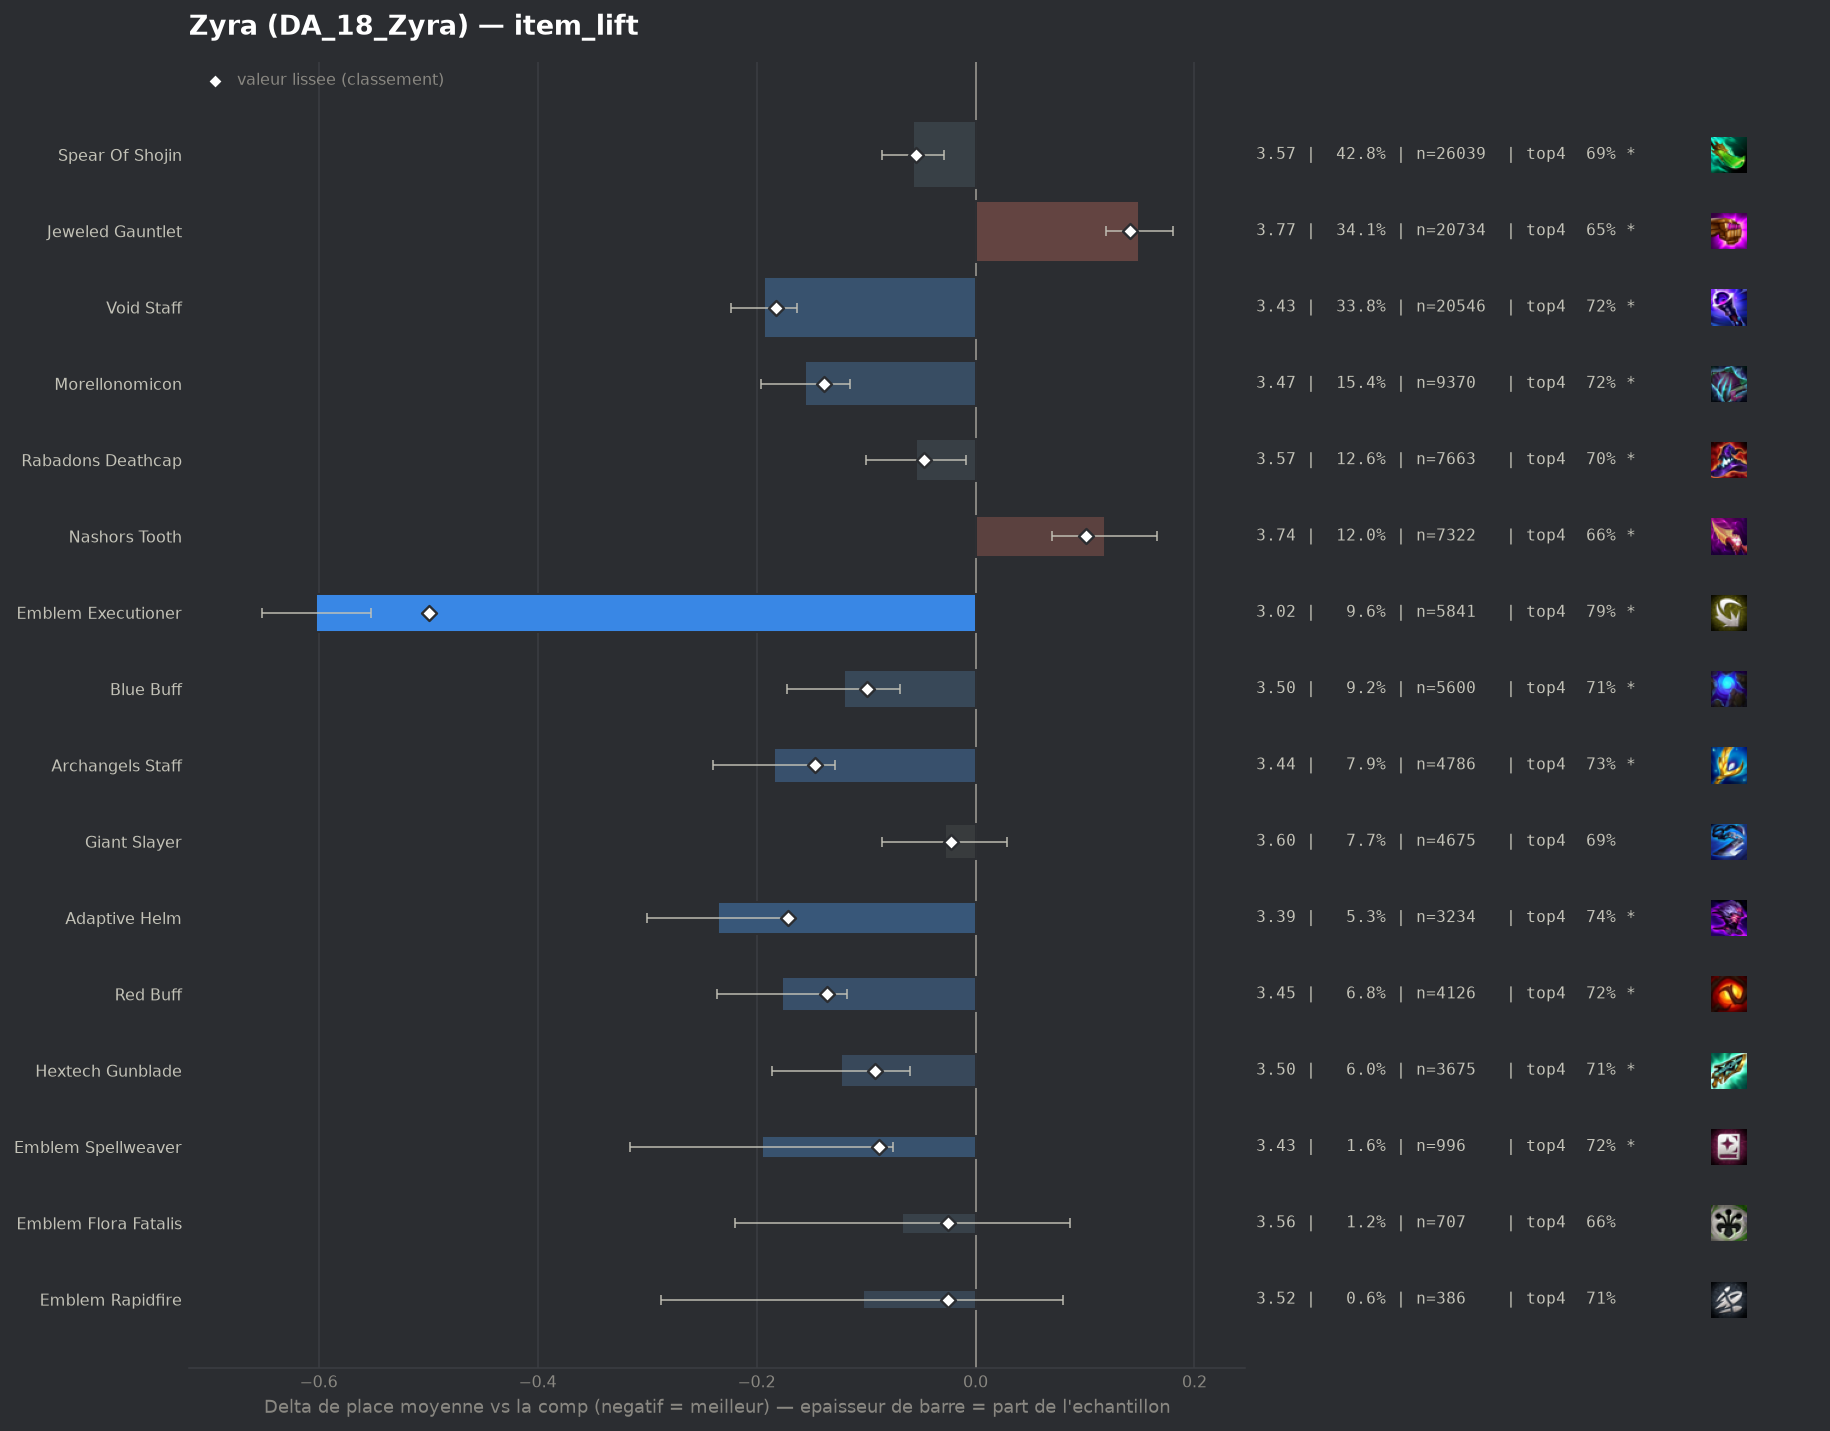

Data behind this chart, as committed beside it:
group, label, n, share, avg_place, shrunk_avg, score, d_avg, d_avg_pess, impact, d_top4, win, top2, top4, sd, z, p, significant
populaire, Emblem Executioner, 5841, 0.09597, 3.022, 3.125, -0.499, -0.602, -0.552, 0.0479, 0.1066, 0.2649, 0.4758, 0.7872, 1.855, -23.61, 0.0, True
populaire, Void Staff, 20546, 0.3376, 3.431, 3.442, -0.182, -0.193, -0.163, 0.0614, 0.0372, 0.1773, 0.3768, 0.7178, 1.896, -12.52, 0.0, True
pepite, Adaptive Helm, 3234, 0.05314, 3.389, 3.453, -0.171, -0.235, -0.171, 0.0091, 0.0566, 0.1694, 0.3667, 0.7372, 1.825, -7.12, 0.0, True
populaire, Archangels Staff, 4786, 0.07864, 3.44, 3.478, -0.147, -0.184, -0.128, 0.0115, 0.0451, 0.1728, 0.3711, 0.7257, 1.899, -6.44, 0.0, True
populaire, Morellonomicon, 9370, 0.154, 3.468, 3.486, -0.138, -0.156, -0.115, 0.0212, 0.0346, 0.1571, 0.3645, 0.7152, 1.86, -7.49, 0.0, True
pepite, Red Buff, 4126, 0.06779, 3.447, 3.488, -0.136, -0.177, -0.117, 0.0092, 0.039, 0.1699, 0.3715, 0.7196, 1.881, -5.83, 0.0, True
populaire, Blue Buff, 5600, 0.09201, 3.504, 3.525, -0.099, -0.12, -0.069, 0.0091, 0.0275, 0.158, 0.3554, 0.708, 1.874, -4.59, 0.0, True
pepite, Hextech Gunblade, 3675, 0.06038, 3.501, 3.532, -0.092, -0.123, -0.06, 0.0056, 0.0275, 0.1676, 0.3556, 0.708, 1.892, -3.82, 0.00013, True
pepite, Emblem Spellweaver, 996, 0.01637, 3.429, 3.536, -0.088, -0.195, -0.075, 0.0014, 0.0403, 0.1847, 0.3765, 0.7209, 1.92, -3.18, 0.00145, True
populaire, Spear Of Shojin, 26039, 0.4278, 3.567, 3.57, -0.054, -0.057, -0.029, 0.0232, 0.0122, 0.1585, 0.3479, 0.6928, 1.921, -3.98, 7e-05, True
populaire, Rabadons Deathcap, 7663, 0.1259, 3.57, 3.577, -0.047, -0.054, -0.009, 0.0059, 0.0184, 0.1506, 0.3399, 0.6989, 1.901, -2.36, 0.01844, True
pepite, Emblem Flora Fatalis, 707, 0.01162, 3.557, 3.6, -0.025, -0.067, 0.0, 0.0003, -0.0186, 0.2051, 0.3805, 0.662, 2.062, -0.86, 0.3916, False
pepite, Emblem Rapidfire, 386, 0.006342, 3.521, 3.599, -0.025, -0.103, 0.0, 0.0002, 0.0267, 0.1477, 0.3394, 0.7073, 1.835, -1.1, 0.2704, False
populaire, Giant Slayer, 4675, 0.07681, 3.596, 3.602, -0.022, -0.028, 0.0, 0.0017, 0.0106, 0.1416, 0.3416, 0.6911, 1.911, -0.95, 0.3402, False
, Eternal Pact, 123, 0.002021, 3.431, 3.606, -0.018, -0.193, 0.0, 0.0, 0.0105, 0.187, 0.3821, 0.6911, 1.909, -1.12, 0.2622, False
, Tacticians Crown, 75, 0.001232, 3.52, 3.618, -0.006, -0.104, 0.0, 0.0, 0.0661, 0.1333, 0.3067, 0.7467, 1.792, -0.5, 0.6152, False
, Emblem Inferno, 174, 0.002859, 3.592, 3.62, -0.004, -0.032, 0.0, 0.0, -0.0311, 0.2069, 0.3736, 0.6494, 2.065, -0.2, 0.8377, False
, Rabadons Deathcap Radiant, 40, 0.0006572, 3.525, 3.621, -0.003, -0.099, 0.0, 0.0, -0.0306, 0.2, 0.275, 0.65, 1.703, -0.37, 0.713, False
, Emblem Invoker, 295, 0.004847, 3.617, 3.623, -0.001, -0.007, 0.0, 0.0, 0.0211, 0.1458, 0.3356, 0.7017, 1.929, -0.06, 0.9496, False
, Emblem Blossom, 400, 0.006572, 3.632, 3.626, 0.002, 0.008, 0.0, -0.0, -0.0231, 0.21, 0.3725, 0.6575, 2.118, 0.08, 0.9367, False
, Hand Of Justice, 101, 0.00166, 3.683, 3.629, 0.005, 0.059, 0.0, -0.0, 0.0224, 0.099, 0.3168, 0.703, 1.919, 0.31, 0.7571, False
, Emblem Lunar, 454, 0.00746, 3.683, 3.64, 0.016, 0.059, 0.0, -0.0001, -0.0154, 0.13, 0.3128, 0.6652, 1.856, 0.67, 0.5018, False
, Blighting Jewel, 304, 0.004995, 3.717, 3.643, 0.019, 0.093, 0.0, -0.0001, -0.0194, 0.1151, 0.3355, 0.6612, 1.893, 0.85, 0.3928, False
, Quicksilver, 54, 0.0008873, 4.148, 3.646, 0.022, 0.524, 0.058, -0.0, -0.1065, 0.0556, 0.1667, 0.5741, 1.747, 2.2, 0.02758, True
, Emblem Blackthorn, 579, 0.009513, 3.708, 3.651, 0.027, 0.084, 0.0, -0.0003, -0.0554, 0.1986, 0.3696, 0.6252, 2.139, 0.94, 0.3463, False
, Dawncore, 222, 0.003648, 3.955, 3.675, 0.051, 0.331, 0.068, -0.0002, -0.0499, 0.1171, 0.2432, 0.6306, 1.993, 2.47, 0.01352, True
, Emblem Flora Fatalis Augment, 1024, 0.01683, 3.748, 3.681, 0.057, 0.124, 0.004, -0.001, -0.0282, 0.1553, 0.3174, 0.6523, 1.951, 2.02, 0.04369, True
, Component Tear Of The Goddess, 155, 0.002547, 4.271, 3.697, 0.073, 0.647, 0.347, -0.0002, -0.1515, 0.0774, 0.2129, 0.529, 1.905, 4.22, 2e-05, True
, Manazane, 276, 0.004535, 4.04, 3.701, 0.077, 0.416, 0.181, -0.0003, -0.09, 0.1014, 0.2717, 0.5906, 1.988, 3.47, 0.00053, True
, Strikers Flail, 2787, 0.04579, 3.749, 3.711, 0.087, 0.125, 0.049, -0.004, -0.0222, 0.1478, 0.3265, 0.6584, 2.006, 3.22, 0.0013, True
, Component Recurve Bow, 126, 0.00207, 4.603, 3.716, 0.092, 0.979, 0.619, -0.0002, -0.252, 0.1111, 0.1984, 0.4286, 2.063, 5.32, 0.0, True
populaire, Nashors Tooth, 7322, 0.1203, 3.742, 3.725, 0.101, 0.118, 0.07, -0.0122, -0.0213, 0.1437, 0.3173, 0.6592, 1.97, 4.85, 0.0, True
populaire, Jeweled Gauntlet, 20734, 0.3407, 3.773, 3.765, 0.141, 0.149, 0.119, -0.048, -0.031, 0.1363, 0.308, 0.6496, 1.956, 9.51, 0.0, True
, Component Needlessly Large Rod, 249, 0.004091, 4.466, 3.767, 0.143, 0.842, 0.588, -0.0006, -0.1585, 0.0964, 0.1727, 0.5221, 2.04, 6.5, 0.0, True
, Guinsoos Rageblade, 3023, 0.04967, 3.932, 3.844, 0.22, 0.308, 0.236, -0.0109, -0.064, 0.1178, 0.2756, 0.6166, 1.976, 8.38, 0.0, True
